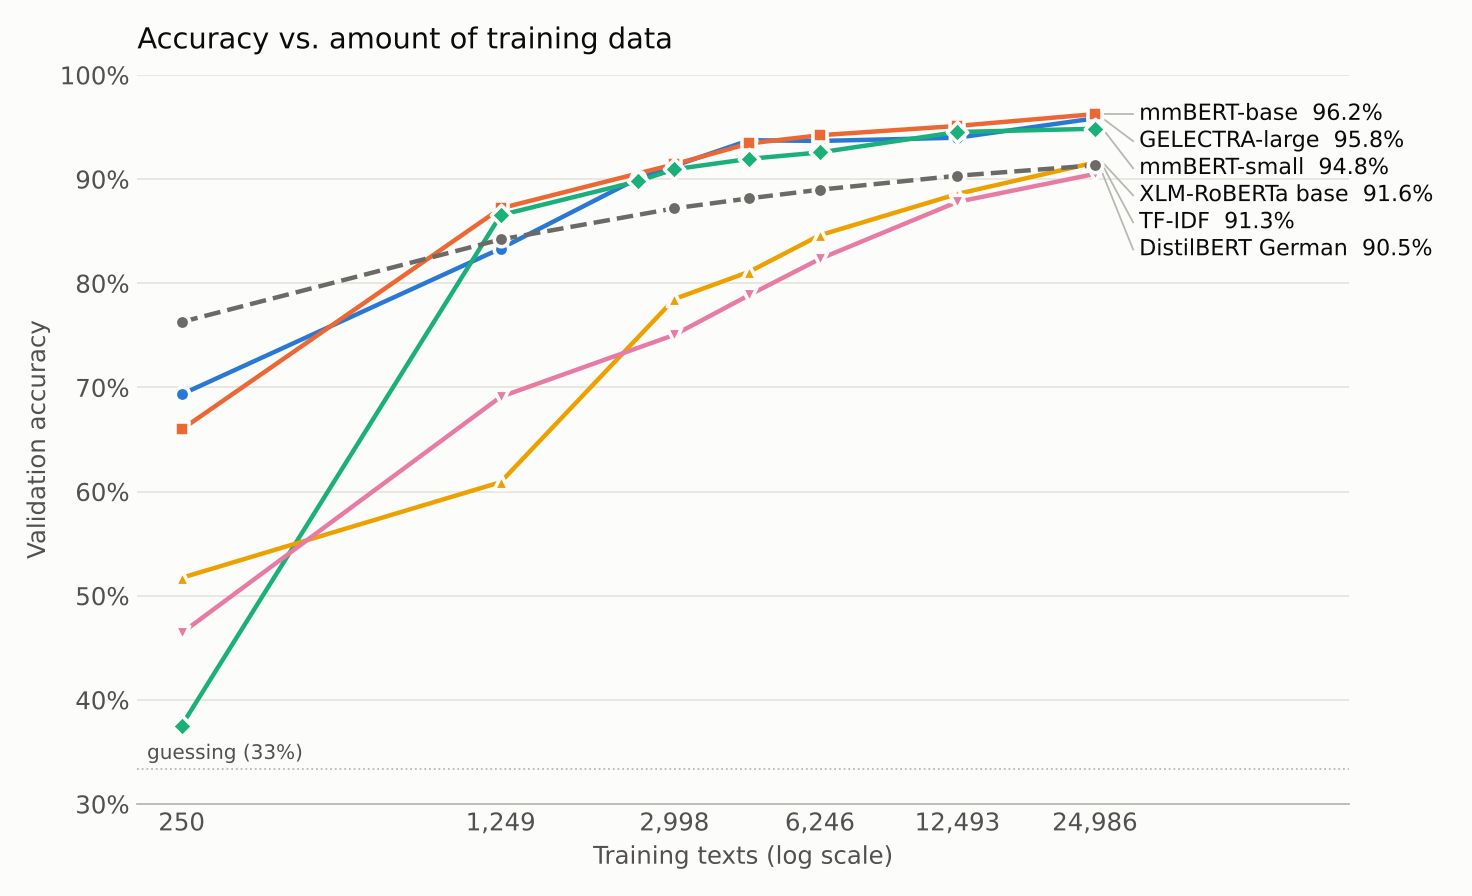

The table this chart was drawn from, first rows:
model, training_texts, training_fraction, training_accuracy, validation_accuracy
tfidf, 250, 0.01, 1.0, 0.7629
tfidf, 1249, 0.05, 1.0, 0.8421
tfidf, 2998, 0.12, 1.0, 0.872
tfidf, 4373, 0.175, 0.9989, 0.8816
tfidf, 6246, 0.25, 0.9992, 0.8899
tfidf, 12493, 0.5, 0.9977, 0.9033
tfidf, 24986, 1.0, 0.9954, 0.9133
distilbert-german, 250, 0.01, 0.512, 0.4642
distilbert-german, 1249, 0.05, 0.715, 0.691
distilbert-german, 2998, 0.12, 0.7769, 0.7505
distilbert-german, 4373, 0.175, 0.8235, 0.7887
distilbert-german, 6246, 0.25, 0.8463, 0.8235
distilbert-german, 12493, 0.5, 0.8989, 0.8782
distilbert-german, 24986, 1.0, 0.924, 0.905
mmbert-small, 250, 0.01, 0.404, 0.3754
mmbert-small, 1249, 0.05, 0.9335, 0.8655
mmbert-small, 2499, 0.1, 0.9568, 0.8981
mmbert-small, 2998, 0.12, 0.959, 0.9095
mmbert-small, 4373, 0.175, 0.9659, 0.9195
mmbert-small, 6246, 0.25, 0.9685, 0.9257
mmbert-small, 12493, 0.5, 0.9739, 0.9453
mmbert-small, 24986, 1.0, 0.9759, 0.9484
xlm-roberta-base, 250, 0.01, 0.544, 0.5172
xlm-roberta-base, 1249, 0.05, 0.6349, 0.6091
xlm-roberta-base, 2998, 0.12, 0.7979, 0.7849
xlm-roberta-base, 4373, 0.175, 0.8287, 0.8111
xlm-roberta-base, 6246, 0.25, 0.8639, 0.8462
xlm-roberta-base, 12493, 0.5, 0.9068, 0.8858
xlm-roberta-base, 24986, 1.0, 0.9292, 0.916
mmbert-base, 250, 0.01, 0.768, 0.6597
mmbert-base, 1249, 0.05, 0.944, 0.872
mmbert-base, 2998, 0.12, 0.9636, 0.9143
mmbert-base, 4373, 0.175, 0.9776, 0.9343
mmbert-base, 6246, 0.25, 0.9771, 0.9422
mmbert-base, 12493, 0.5, 0.9797, 0.9511
mmbert-base, 24986, 1.0, 0.9813, 0.9625
gelectra-large, 250, 0.01, 0.716, 0.6934
gelectra-large, 1249, 0.05, 0.9055, 0.8334
gelectra-large, 2499, 0.1, 0.9552, 0.9009
gelectra-large, 4373, 0.175, 0.9751, 0.9374
gelectra-large, 6246, 0.25, 0.9697, 0.9367
gelectra-large, 12493, 0.5, 0.9689, 0.9398
gelectra-large, 24986, 1.0, 0.9795, 0.9584
